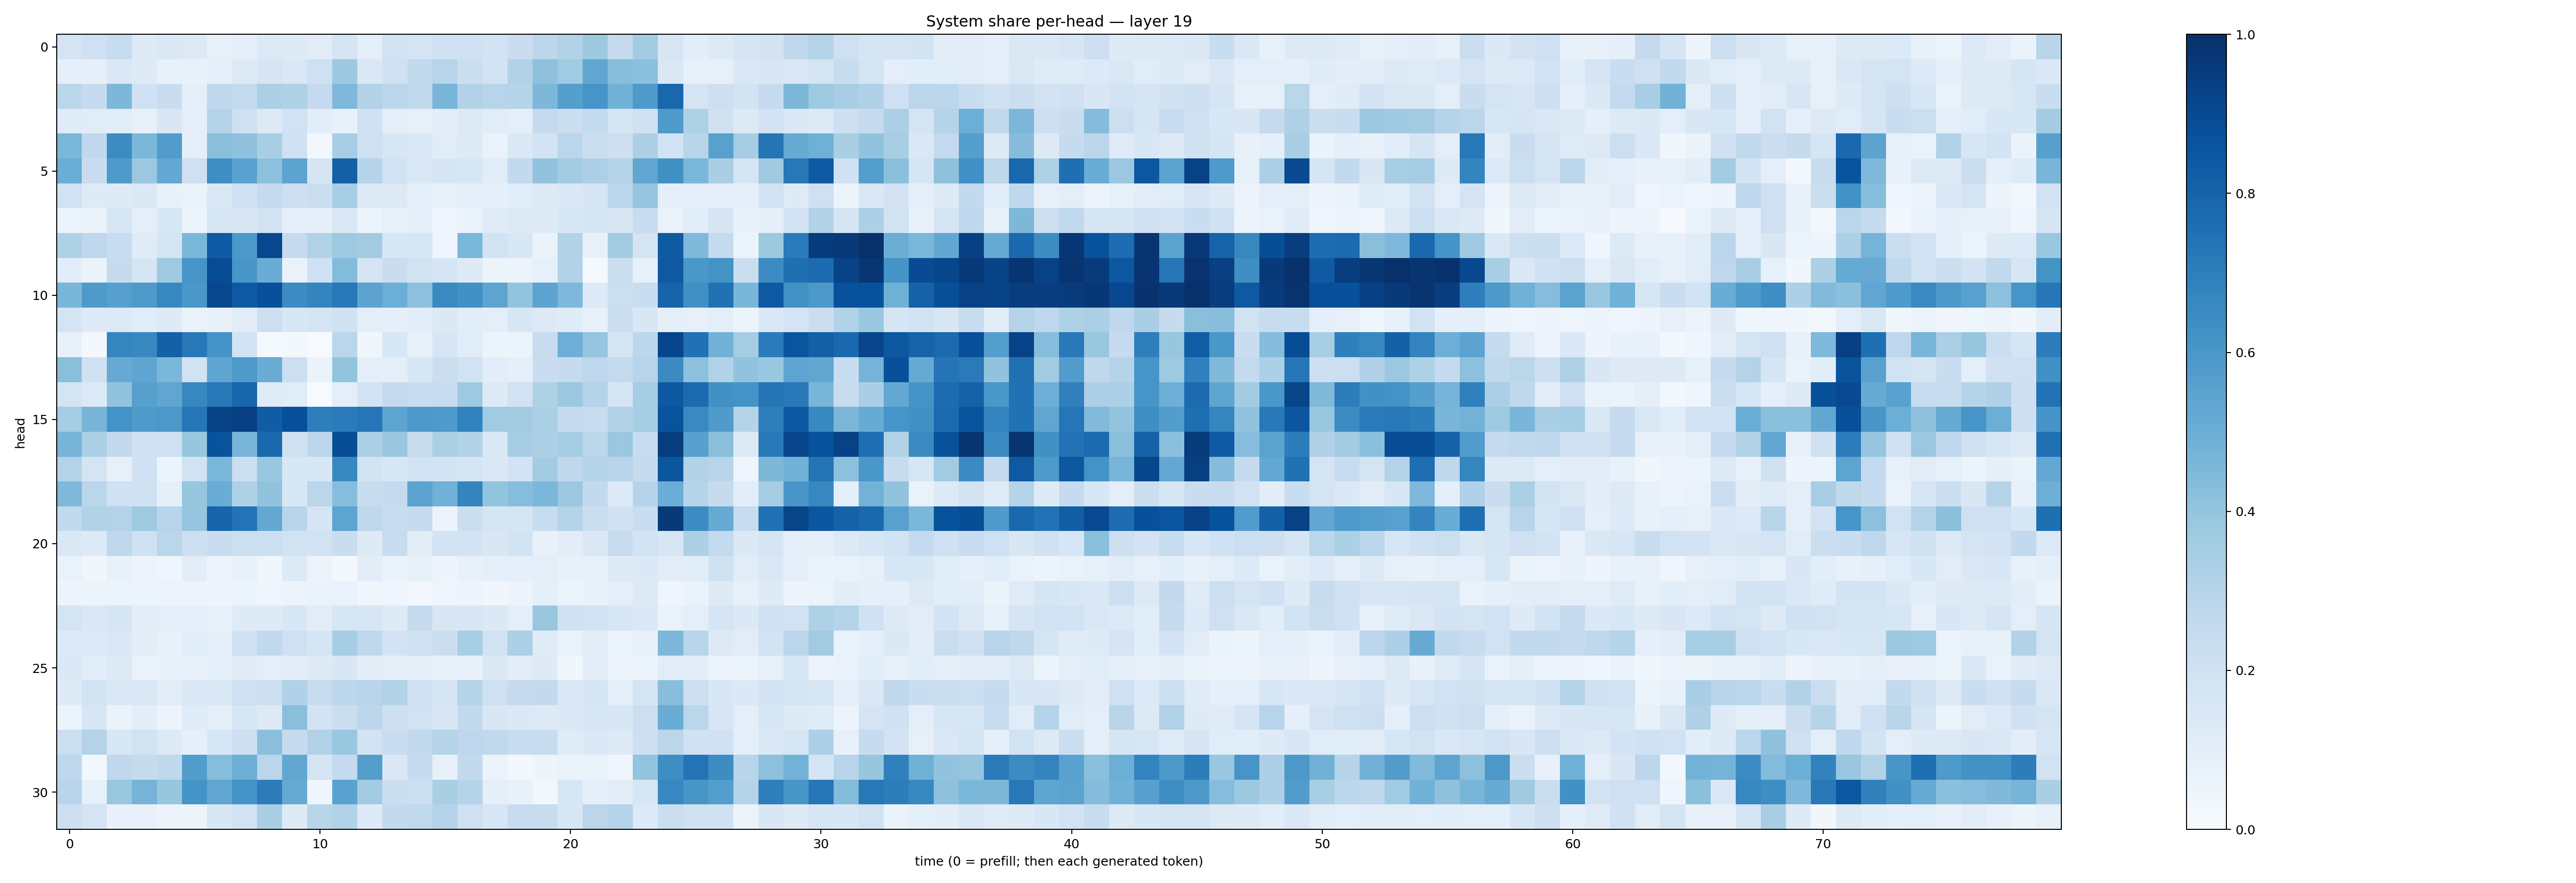

The table this chart was drawn from, first rows:
0.17702809, 0.21058956, 0.23443201, 0.1247635, 0.14385505, 0.128903, 0.08410123, 0.09060706, 0.13332196, 0.12245902, 0.11116445, 0.17786895, 0.09852729, 0.18789853, 0.17391242, 0.20057042, 0.20252506, 0.18668129, 0.23015958, 0.28057384, 0.3156663, 0.3780819, 0.25043207, 0.35702062
0.09304, 0.08822, 0.1437, 0.1228, 0.0781, 0.07115, 0.08958, 0.1314, 0.1685, 0.1415, 0.2082, 0.3776, 0.1454, 0.2009, 0.2598, 0.2965, 0.2228, 0.181, 0.3102, 0.4134, 0.3665, 0.5315, 0.4285, 0.4208
0.2888, 0.2472, 0.4546, 0.202, 0.2301, 0.08885, 0.2681, 0.2551, 0.3329, 0.3241, 0.2522, 0.4517, 0.3162, 0.2785, 0.2623, 0.4686, 0.3122, 0.2949, 0.3026, 0.4569, 0.5655, 0.6079, 0.4842, 0.5884
0.1179, 0.1148, 0.1072, 0.08099, 0.1495, 0.09911, 0.3029, 0.2065, 0.1294, 0.1912, 0.108, 0.07762, 0.2019, 0.09617, 0.07989, 0.1051, 0.1323, 0.1136, 0.1001, 0.2533, 0.2188, 0.2547, 0.171, 0.197
0.4606, 0.2668, 0.6483, 0.4603, 0.5767, 0.09183, 0.4256, 0.4117, 0.3423, 0.2022, 0.02941, 0.3448, 0.2043, 0.1614, 0.145, 0.1165, 0.1314, 0.06825, 0.1436, 0.1818, 0.2857, 0.2221, 0.2112, 0.327
0.5022, 0.23, 0.589, 0.3807, 0.5255, 0.2039, 0.6395, 0.5534, 0.4162, 0.5445, 0.1695, 0.8146, 0.3007, 0.193, 0.1462, 0.1656, 0.1572, 0.115, 0.2615, 0.4026, 0.356, 0.3251, 0.2991, 0.5332
0.1927, 0.1241, 0.1219, 0.1389, 0.07074, 0.0649, 0.1424, 0.1995, 0.2517, 0.2127, 0.2213, 0.3455, 0.1326, 0.1322, 0.08921, 0.08271, 0.09972, 0.08836, 0.107, 0.132, 0.1453, 0.1704, 0.279, 0.395
0.06169, 0.06506, 0.1573, 0.09412, 0.1531, 0.05174, 0.16, 0.15, 0.1932, 0.08721, 0.08895, 0.145, 0.05988, 0.0843, 0.09426, 0.04266, 0.06384, 0.1187, 0.1275, 0.1237, 0.1533, 0.1672, 0.1492, 0.2385
0.3223, 0.2738, 0.238, 0.1187, 0.1763, 0.4573, 0.8359, 0.597, 0.9078, 0.2454, 0.3126, 0.3724, 0.3604, 0.155, 0.1603, 0.04453, 0.4571, 0.1932, 0.1531, 0.06478, 0.3093, 0.07551, 0.3619, 0.1765
0.1071, 0.0648, 0.2441, 0.1689, 0.3739, 0.6061, 0.8897, 0.6052, 0.5077, 0.06953, 0.2004, 0.4386, 0.1719, 0.2271, 0.193, 0.1697, 0.1235, 0.06135, 0.05619, 0.08248, 0.3147, 0.01498, 0.2194, 0.08366
0.4613, 0.5888, 0.5593, 0.5875, 0.6568, 0.5987, 0.9087, 0.8421, 0.8782, 0.6448, 0.6725, 0.7201, 0.5464, 0.4966, 0.4149, 0.6528, 0.6283, 0.5415, 0.3991, 0.5448, 0.451, 0.1358, 0.2169, 0.2316
0.1771, 0.124, 0.1349, 0.1057, 0.122, 0.06743, 0.07587, 0.11, 0.2168, 0.154, 0.1666, 0.1989, 0.09479, 0.08838, 0.1065, 0.1381, 0.1058, 0.09742, 0.1563, 0.1272, 0.1176, 0.07408, 0.2263, 0.1522
0.07249, 0.01651, 0.6681, 0.66, 0.8093, 0.7213, 0.6136, 0.1847, 0.01449, 0.01792, 0.002665, 0.2882, 0.0335, 0.1553, 0.08489, 0.1574, 0.117, 0.05383, 0.06204, 0.2383, 0.4934, 0.396, 0.173, 0.2795
0.4225, 0.1968, 0.5136, 0.5371, 0.46, 0.1908, 0.5366, 0.5897, 0.5077, 0.2177, 0.06634, 0.4009, 0.1007, 0.09613, 0.1533, 0.2218, 0.188, 0.1085, 0.08727, 0.2286, 0.2455, 0.2769, 0.2576, 0.2955
0.1724, 0.1362, 0.4042, 0.5607, 0.5336, 0.6618, 0.7225, 0.7908, 0.1188, 0.1145, 0.00408, 0.09778, 0.1804, 0.2526, 0.2288, 0.2359, 0.3745, 0.1261, 0.1883, 0.3238, 0.3817, 0.3023, 0.1666, 0.3481
0.3535, 0.4726, 0.6176, 0.5863, 0.5965, 0.7232, 0.9226, 0.9375, 0.8246, 0.8816, 0.698, 0.7099, 0.7334, 0.5411, 0.5906, 0.5876, 0.6817, 0.3664, 0.3573, 0.3359, 0.2503, 0.2353, 0.3104, 0.3547
0.4708, 0.331, 0.258, 0.1976, 0.2104, 0.3933, 0.8636, 0.4668, 0.7809, 0.1961, 0.2796, 0.8829, 0.3341, 0.3828, 0.2355, 0.3357, 0.3118, 0.1421, 0.3493, 0.3272, 0.3518, 0.2794, 0.379, 0.237
0.3064, 0.1753, 0.0785, 0.1993, 0.06078, 0.191, 0.4599, 0.2177, 0.3856, 0.154, 0.1536, 0.6592, 0.1863, 0.1554, 0.19, 0.1814, 0.1713, 0.1435, 0.1808, 0.3573, 0.2723, 0.3005, 0.2953, 0.2428
0.4511, 0.2882, 0.2003, 0.1957, 0.08731, 0.3942, 0.5073, 0.3208, 0.4057, 0.1531, 0.2818, 0.4323, 0.2378, 0.2554, 0.5461, 0.487, 0.6756, 0.4017, 0.433, 0.4582, 0.3789, 0.2604, 0.1354, 0.298
0.26, 0.3112, 0.3062, 0.373, 0.2957, 0.3963, 0.7971, 0.7388, 0.5269, 0.2908, 0.1681, 0.5413, 0.2714, 0.2411, 0.2478, 0.05493, 0.2229, 0.165, 0.171, 0.2397, 0.307, 0.2232, 0.1979, 0.234
0.147, 0.1362, 0.277, 0.1962, 0.2872, 0.2133, 0.2299, 0.2155, 0.2158, 0.1933, 0.1921, 0.23, 0.1236, 0.2383, 0.1034, 0.1848, 0.1871, 0.1488, 0.1861, 0.07207, 0.1047, 0.1453, 0.236, 0.1871
0.06793, 0.03468, 0.0774, 0.05583, 0.04418, 0.1035, 0.04784, 0.07101, 0.03846, 0.1255, 0.0585, 0.01572, 0.1034, 0.06549, 0.085, 0.05058, 0.0756, 0.0885, 0.08704, 0.1005, 0.0728, 0.08225, 0.1243, 0.1397
0.05041, 0.06182, 0.06041, 0.06032, 0.05706, 0.05724, 0.04707, 0.05419, 0.04645, 0.05748, 0.0651, 0.06741, 0.03901, 0.0459, 0.02891, 0.04425, 0.04827, 0.0346, 0.05485, 0.08813, 0.06227, 0.07483, 0.09275, 0.1316
0.1795, 0.1435, 0.1651, 0.1035, 0.0956, 0.08607, 0.08395, 0.1223, 0.122, 0.1538, 0.1104, 0.1624, 0.1626, 0.1221, 0.2454, 0.1513, 0.15, 0.1389, 0.09874, 0.3849, 0.1977, 0.1803, 0.1571, 0.1385
0.1354, 0.1367, 0.1452, 0.105, 0.07632, 0.1059, 0.09178, 0.1979, 0.265, 0.2082, 0.167, 0.348, 0.2697, 0.1808, 0.1988, 0.2242, 0.3415, 0.1887, 0.3289, 0.1201, 0.06672, 0.1044, 0.06124, 0.08133
0.1375, 0.1088, 0.1327, 0.07029, 0.07534, 0.07105, 0.09336, 0.1173, 0.09755, 0.113, 0.1226, 0.1503, 0.1028, 0.09471, 0.0963, 0.07923, 0.07689, 0.142, 0.1027, 0.125, 0.0381, 0.1034, 0.05077, 0.05927
0.1215, 0.1842, 0.1428, 0.1451, 0.1031, 0.1445, 0.1427, 0.207, 0.2177, 0.3176, 0.2387, 0.278, 0.2958, 0.3121, 0.204, 0.1725, 0.304, 0.2096, 0.2526, 0.2583, 0.1464, 0.1677, 0.1005, 0.1726
0.06225, 0.1603, 0.06257, 0.1071, 0.05508, 0.1173, 0.1005, 0.1604, 0.1314, 0.424, 0.1801, 0.2195, 0.2776, 0.2115, 0.193, 0.152, 0.2601, 0.1498, 0.137, 0.1278, 0.1386, 0.1578, 0.1539, 0.2152
0.2177, 0.3056, 0.1559, 0.1913, 0.1258, 0.0902, 0.1532, 0.2141, 0.4206, 0.2423, 0.3107, 0.3865, 0.1838, 0.2326, 0.259, 0.3013, 0.2751, 0.2643, 0.2307, 0.2381, 0.1192, 0.1395, 0.1273, 0.2121
0.2765, 0.02408, 0.2661, 0.2432, 0.272, 0.5736, 0.4309, 0.4934, 0.2814, 0.5297, 0.1796, 0.251, 0.5687, 0.142, 0.2464, 0.07929, 0.2593, 0.05817, 0.01569, 0.0473, 0.06605, 0.06445, 0.04566, 0.3986
0.2967, 0.08221, 0.389, 0.4746, 0.3943, 0.617, 0.5315, 0.6205, 0.7059, 0.5161, 0.0414, 0.5516, 0.3623, 0.2193, 0.215, 0.3383, 0.3009, 0.09187, 0.07518, 0.03052, 0.1603, 0.0931, 0.1041, 0.1564
0.2132, 0.1786, 0.07723, 0.07771, 0.05753, 0.05679, 0.1547, 0.1909, 0.3364, 0.1216, 0.2907, 0.3112, 0.1225, 0.2581, 0.2639, 0.3065, 0.2077, 0.1569, 0.2399, 0.2409, 0.1605, 0.2831, 0.3029, 0.1343
